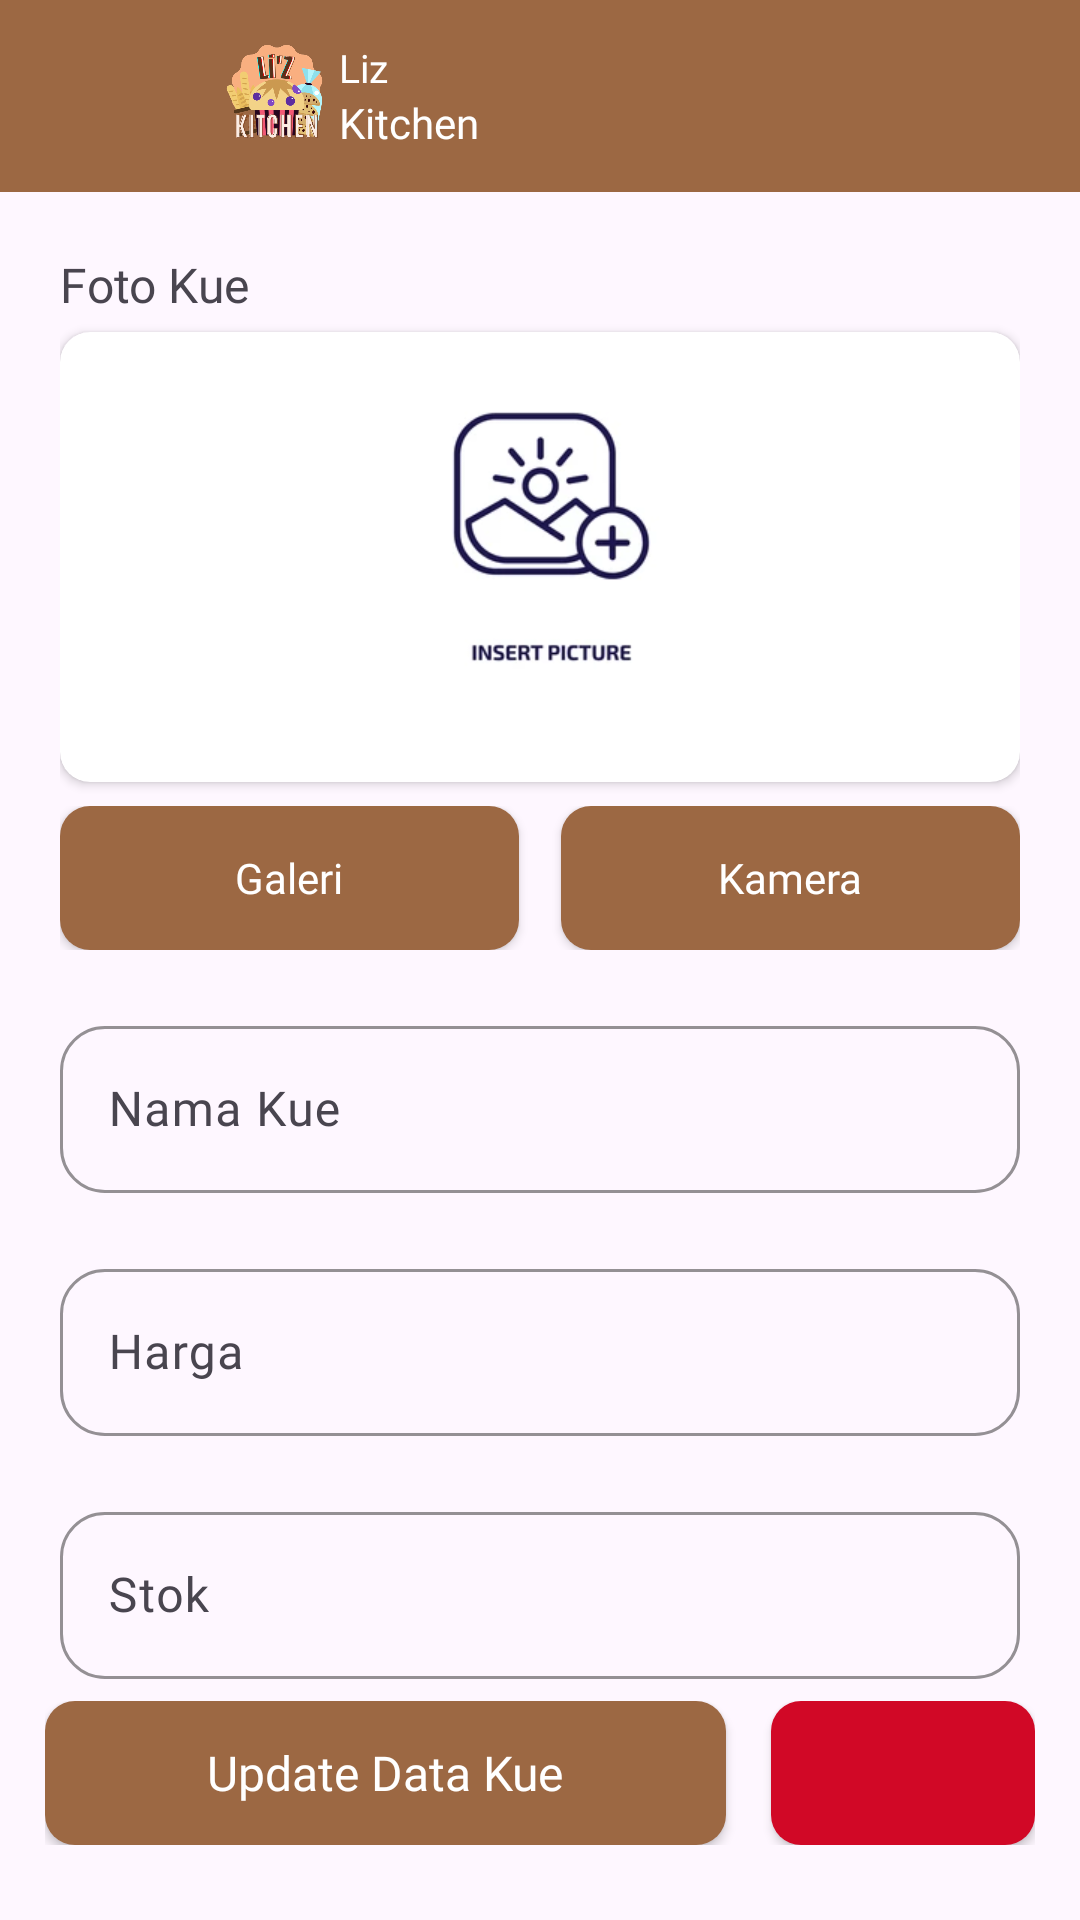

Reconstruct the res/layout file that produces this screen, plus the resources it refers to.
<!-- AndroidManifest.xml: application theme Theme.LizKitchen -->
<!-- res/layout/activity_cake_detail.xml -->
<?xml version="1.0" encoding="utf-8"?>
<androidx.constraintlayout.widget.ConstraintLayout xmlns:android="http://schemas.android.com/apk/res/android"
    xmlns:app="http://schemas.android.com/apk/res-auto"
    xmlns:tools="http://schemas.android.com/tools"
    android:layout_width="match_parent"
    android:layout_height="match_parent"
    tools:context=".ui.admin.cake.CakeDetailActivity">

    <com.google.android.material.appbar.AppBarLayout
        android:id="@+id/topAppBar2"
        android:layout_width="match_parent"
        android:layout_height="0dp"
        android:elevation="0dp"
        app:layout_constraintEnd_toEndOf="parent"
        app:layout_constraintStart_toStartOf="parent"
        app:layout_constraintTop_toTopOf="parent">

        <com.google.android.material.appbar.MaterialToolbar
            android:id="@+id/topAppBar"
            android:layout_width="match_parent"
            android:layout_height="?attr/actionBarSize"
            android:background="@color/brown_old"
            android:elevation="0dp" />
    </com.google.android.material.appbar.AppBarLayout>

    <LinearLayout
        android:id="@+id/logo"
        android:layout_width="wrap_content"
        android:layout_height="wrap_content"
        android:layout_marginStart="15dp"
        android:clickable="true"
        android:orientation="horizontal"
        app:layout_constraintBottom_toBottomOf="@id/topAppBar2"
        app:layout_constraintStart_toStartOf="@id/topAppBar2"
        app:layout_constraintTop_toTopOf="@id/topAppBar2">

        <androidx.appcompat.widget.AppCompatImageButton
            android:id="@+id/btn_toHome"
            android:layout_width="40dp"
            android:layout_height="40dp"
            android:layout_gravity="center"
            android:layout_marginEnd="15dp"
            android:background="@color/brown_old"
            android:src="@drawable/baseline_arrow_back_24_white" />

        <ImageView
            android:layout_width="43dp"
            android:layout_height="43dp"
            android:layout_gravity="center"
            android:src="@drawable/logo" />

        <LinearLayout
            android:layout_width="wrap_content"
            android:layout_height="wrap_content"
            android:layout_gravity="center"
            android:orientation="vertical">

            <TextView
                android:layout_width="wrap_content"
                android:layout_height="wrap_content"
                android:fontFamily="@font/poppins_light"
                android:text="Liz"
                android:textColor="@color/white"
                android:textSize="13sp" />

            <TextView
                android:layout_width="wrap_content"
                android:layout_height="wrap_content"
                android:fontFamily="@font/poppins_bold"
                android:text="Kitchen"
                android:textColor="@color/white"
                android:textSize="14sp" />
        </LinearLayout>

    </LinearLayout>

    <LinearLayout
        android:layout_width="match_parent"
        android:layout_height="0dp"
        android:orientation="vertical"
        android:padding="20dp"
        app:layout_constraintBottom_toBottomOf="parent"
        app:layout_constraintStart_toStartOf="parent"
        app:layout_constraintTop_toBottomOf="@+id/topAppBar2">

        <TextView
            android:layout_width="match_parent"
            android:layout_height="wrap_content"
            android:layout_marginBottom="5dp"
            android:fontFamily="@font/poppins_semibold"
            android:text="Foto Kue"
            android:textSize="16sp" />

        <androidx.cardview.widget.CardView
            android:layout_width="match_parent"
            android:layout_height="wrap_content"
            android:layout_marginBottom="8dp"
            app:cardCornerRadius="10dp">

            <androidx.appcompat.widget.AppCompatImageView
                android:id="@+id/ivBanner"
                android:layout_width="match_parent"
                android:layout_height="150dp"
                android:src="@drawable/null_image" />
        </androidx.cardview.widget.CardView>

        <LinearLayout
            android:layout_width="match_parent"
            android:layout_height="wrap_content"
            android:gravity="center_horizontal"
            android:orientation="horizontal">

            <androidx.appcompat.widget.AppCompatButton
                android:id="@+id/btn_galeri"
                android:layout_width="match_parent"
                android:layout_height="wrap_content"
                android:layout_marginEnd="7dp"
                android:layout_weight="1"
                android:background="@drawable/shape_button_brown"
                android:fontFamily="@font/poppins_semibold"
                android:text="Galeri"
                android:textAllCaps="false"
                android:textColor="@color/white"
                android:textSize="14sp" />

            <androidx.appcompat.widget.AppCompatButton
                android:id="@+id/btn_camera"
                android:layout_width="match_parent"
                android:layout_height="wrap_content"
                android:layout_marginStart="7dp"
                android:layout_weight="1"
                android:background="@drawable/shape_button_brown"
                android:fontFamily="@font/poppins_semibold"
                android:text="Kamera"
                android:textAllCaps="false"
                android:textColor="@color/white"
                android:textSize="14sp" />

        </LinearLayout>

        <com.google.android.material.textfield.TextInputLayout
            android:layout_width="match_parent"
            android:layout_height="wrap_content"
            android:layout_marginTop="20dp"
            android:fontFamily="@font/poppins_regular"
            android:hint="Nama Kue"
            android:textSize="16sp"
            app:boxCornerRadiusBottomEnd="15dp"
            app:boxCornerRadiusBottomStart="15dp"
            app:boxCornerRadiusTopEnd="15dp"
            app:boxCornerRadiusTopStart="15dp"
            app:boxStrokeColor="@color/brown_old"
            app:endIconMode="clear_text">

            <com.google.android.material.textfield.TextInputEditText
                android:id="@+id/et_namaKue"
                android:layout_width="match_parent"
                android:layout_height="wrap_content"
                android:fontFamily="@font/poppins_regular" />

        </com.google.android.material.textfield.TextInputLayout>

        <com.google.android.material.textfield.TextInputLayout
            android:layout_width="match_parent"
            android:layout_height="wrap_content"
            android:layout_marginTop="20dp"
            android:fontFamily="@font/poppins_regular"
            android:hint="Harga"
            android:textSize="16sp"
            app:boxCornerRadiusBottomEnd="15dp"
            app:boxCornerRadiusBottomStart="15dp"
            app:boxCornerRadiusTopEnd="15dp"
            app:boxCornerRadiusTopStart="15dp"
            app:boxStrokeColor="@color/brown_old"
            app:endIconMode="clear_text"
            app:prefixText="Rp.">

            <com.google.android.material.textfield.TextInputEditText
                android:id="@+id/et_harga"
                android:layout_width="match_parent"
                android:layout_height="wrap_content"
                android:fontFamily="@font/poppins_regular"
                android:inputType="number" />

        </com.google.android.material.textfield.TextInputLayout>

        <com.google.android.material.textfield.TextInputLayout
            android:layout_width="match_parent"
            android:layout_height="wrap_content"
            android:layout_marginTop="20dp"
            android:fontFamily="@font/poppins_regular"
            android:hint="Stok"
            android:textSize="16sp"
            app:boxCornerRadiusBottomEnd="15dp"
            app:boxCornerRadiusBottomStart="15dp"
            app:boxCornerRadiusTopEnd="15dp"
            app:boxCornerRadiusTopStart="15dp"
            app:boxStrokeColor="@color/brown_old"
            app:endIconMode="clear_text">

            <com.google.android.material.textfield.TextInputEditText
                android:id="@+id/et_stok"
                android:layout_width="match_parent"
                android:layout_height="wrap_content"
                android:fontFamily="@font/poppins_regular"
                android:inputType="number" />

        </com.google.android.material.textfield.TextInputLayout>

    </LinearLayout>

    <LinearLayout
        android:layout_width="match_parent"
        android:layout_height="wrap_content"
        android:layout_marginHorizontal="15dp"
        android:layout_marginBottom="25dp"
        app:layout_constraintBottom_toBottomOf="parent"
        app:layout_constraintEnd_toEndOf="parent"
        app:layout_constraintStart_toStartOf="parent"
        android:orientation="horizontal">

        <androidx.appcompat.widget.AppCompatButton
            android:id="@+id/btn_updateData"
            style="@style/Button_Style_Brown"
            android:layout_width="wrap_content"
            android:layout_height="wrap_content"
            android:layout_gravity="center"
            android:fontFamily="@font/poppins_semibold"
            android:paddingVertical="10dp"
            android:layout_weight="1"
            android:layout_marginEnd="15dp"
            android:text="Update Data Kue"
            android:textAlignment="center"
            android:textAllCaps="false"
            android:textColor="@color/white"
            android:textSize="16sp"
            tools:ignore="RtlCompat" />

        <androidx.appcompat.widget.AppCompatImageButton
            android:id="@+id/btn_deleteData"
            style="@style/Button_Style_Red"
            android:layout_width="wrap_content"
            android:layout_height="wrap_content"
            android:layout_gravity="center"
            android:layout_weight="0"
            android:fontFamily="@font/poppins_semibold"
            android:paddingVertical="10dp"
            android:src="@drawable/baseline_delete_forever_24"
            android:textAlignment="center"
            android:textAllCaps="false"
            android:textColor="@color/white"
            android:textSize="16sp"
            tools:ignore="RtlCompat" />
    </LinearLayout>

    <ProgressBar
        android:id="@+id/progressBar2"
        style="?android:attr/progressBarStyleLarge"
        android:layout_width="wrap_content"
        android:layout_height="wrap_content"
        android:layout_gravity="center"
        android:indeterminate="true"
        android:indeterminateTint="@color/brown_young"
        android:indeterminateTintMode="src_atop"
        android:visibility="gone"
        app:layout_constraintBottom_toBottomOf="parent"
        app:layout_constraintEnd_toEndOf="parent"
        app:layout_constraintStart_toStartOf="parent"
        app:layout_constraintTop_toTopOf="parent" />

</androidx.constraintlayout.widget.ConstraintLayout>
<!-- resources referenced by this layout -->
<resources>
  <color name="brown_old">#9C6843</color>
  <color name="brown_young">#F9AF80</color>
  <color name="white">#FFFFFFFF</color>
  <!-- drawable logo: png bitmap (drawable, 256449 bytes) -->
  <!-- drawable null_image: png bitmap (drawable, 227440 bytes) -->
  <!-- drawable shape_button_brown (drawable) -->
  <?xml version="1.0" encoding="utf-8"?>
  <shape xmlns:android="http://schemas.android.com/apk/res/android"
      android:shape="rectangle">
      <corners android:radius="10dp" />
      <solid android:color="@color/brown_old"/>
  </shape>
  <style name="Button_Style_Brown" parent="Widget.AppCompat.Button">
          <item name="android:background">@drawable/shape_button_brown</item>
          <item name="android:textColor">@color/white</item>
      </style>
  <style name="Button_Style_Red" parent="Widget.AppCompat.Button">
          <item name="android:background">@drawable/shape_button_red</item>
          <item name="android:textColor">@color/white</item>
      </style>
  <style name="Theme.LizKitchen" parent="Base.Theme.LizKitchen" />
  <!-- drawable shape_button_red (drawable) -->
  <?xml version="1.0" encoding="utf-8"?>
  <shape xmlns:android="http://schemas.android.com/apk/res/android"
      android:shape="rectangle">
      <corners android:radius="10dp" />
      <solid android:color="@color/red"/>
  </shape>
  <style name="Base.Theme.LizKitchen" parent="Theme.Material3.Light.NoActionBar">
          <item name="android:statusBarColor">@color/brown_old</item>
      </style>
  <color name="red">#D10826</color>
</resources>
